Photos from the image-classification dataset "dataset" in the GitHub repository martyn-in/verdra. Its 8 classes are: pepper bell bacterial spot, potato early blight, potato late blight, potato healthy, tomato bacterial spot, tomato early blight, tomato late blight, tomato healthy.

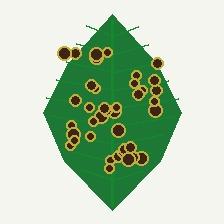
Label: pepper bell bacterial spot

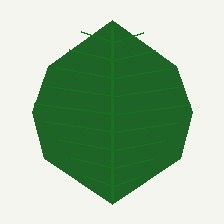
Label: potato healthy

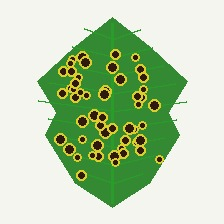
Label: tomato bacterial spot

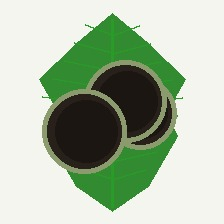
Label: tomato late blight

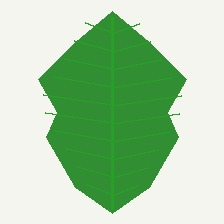
Label: tomato healthy

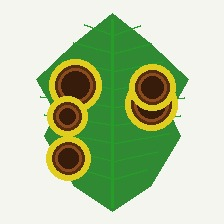
Label: tomato early blight
